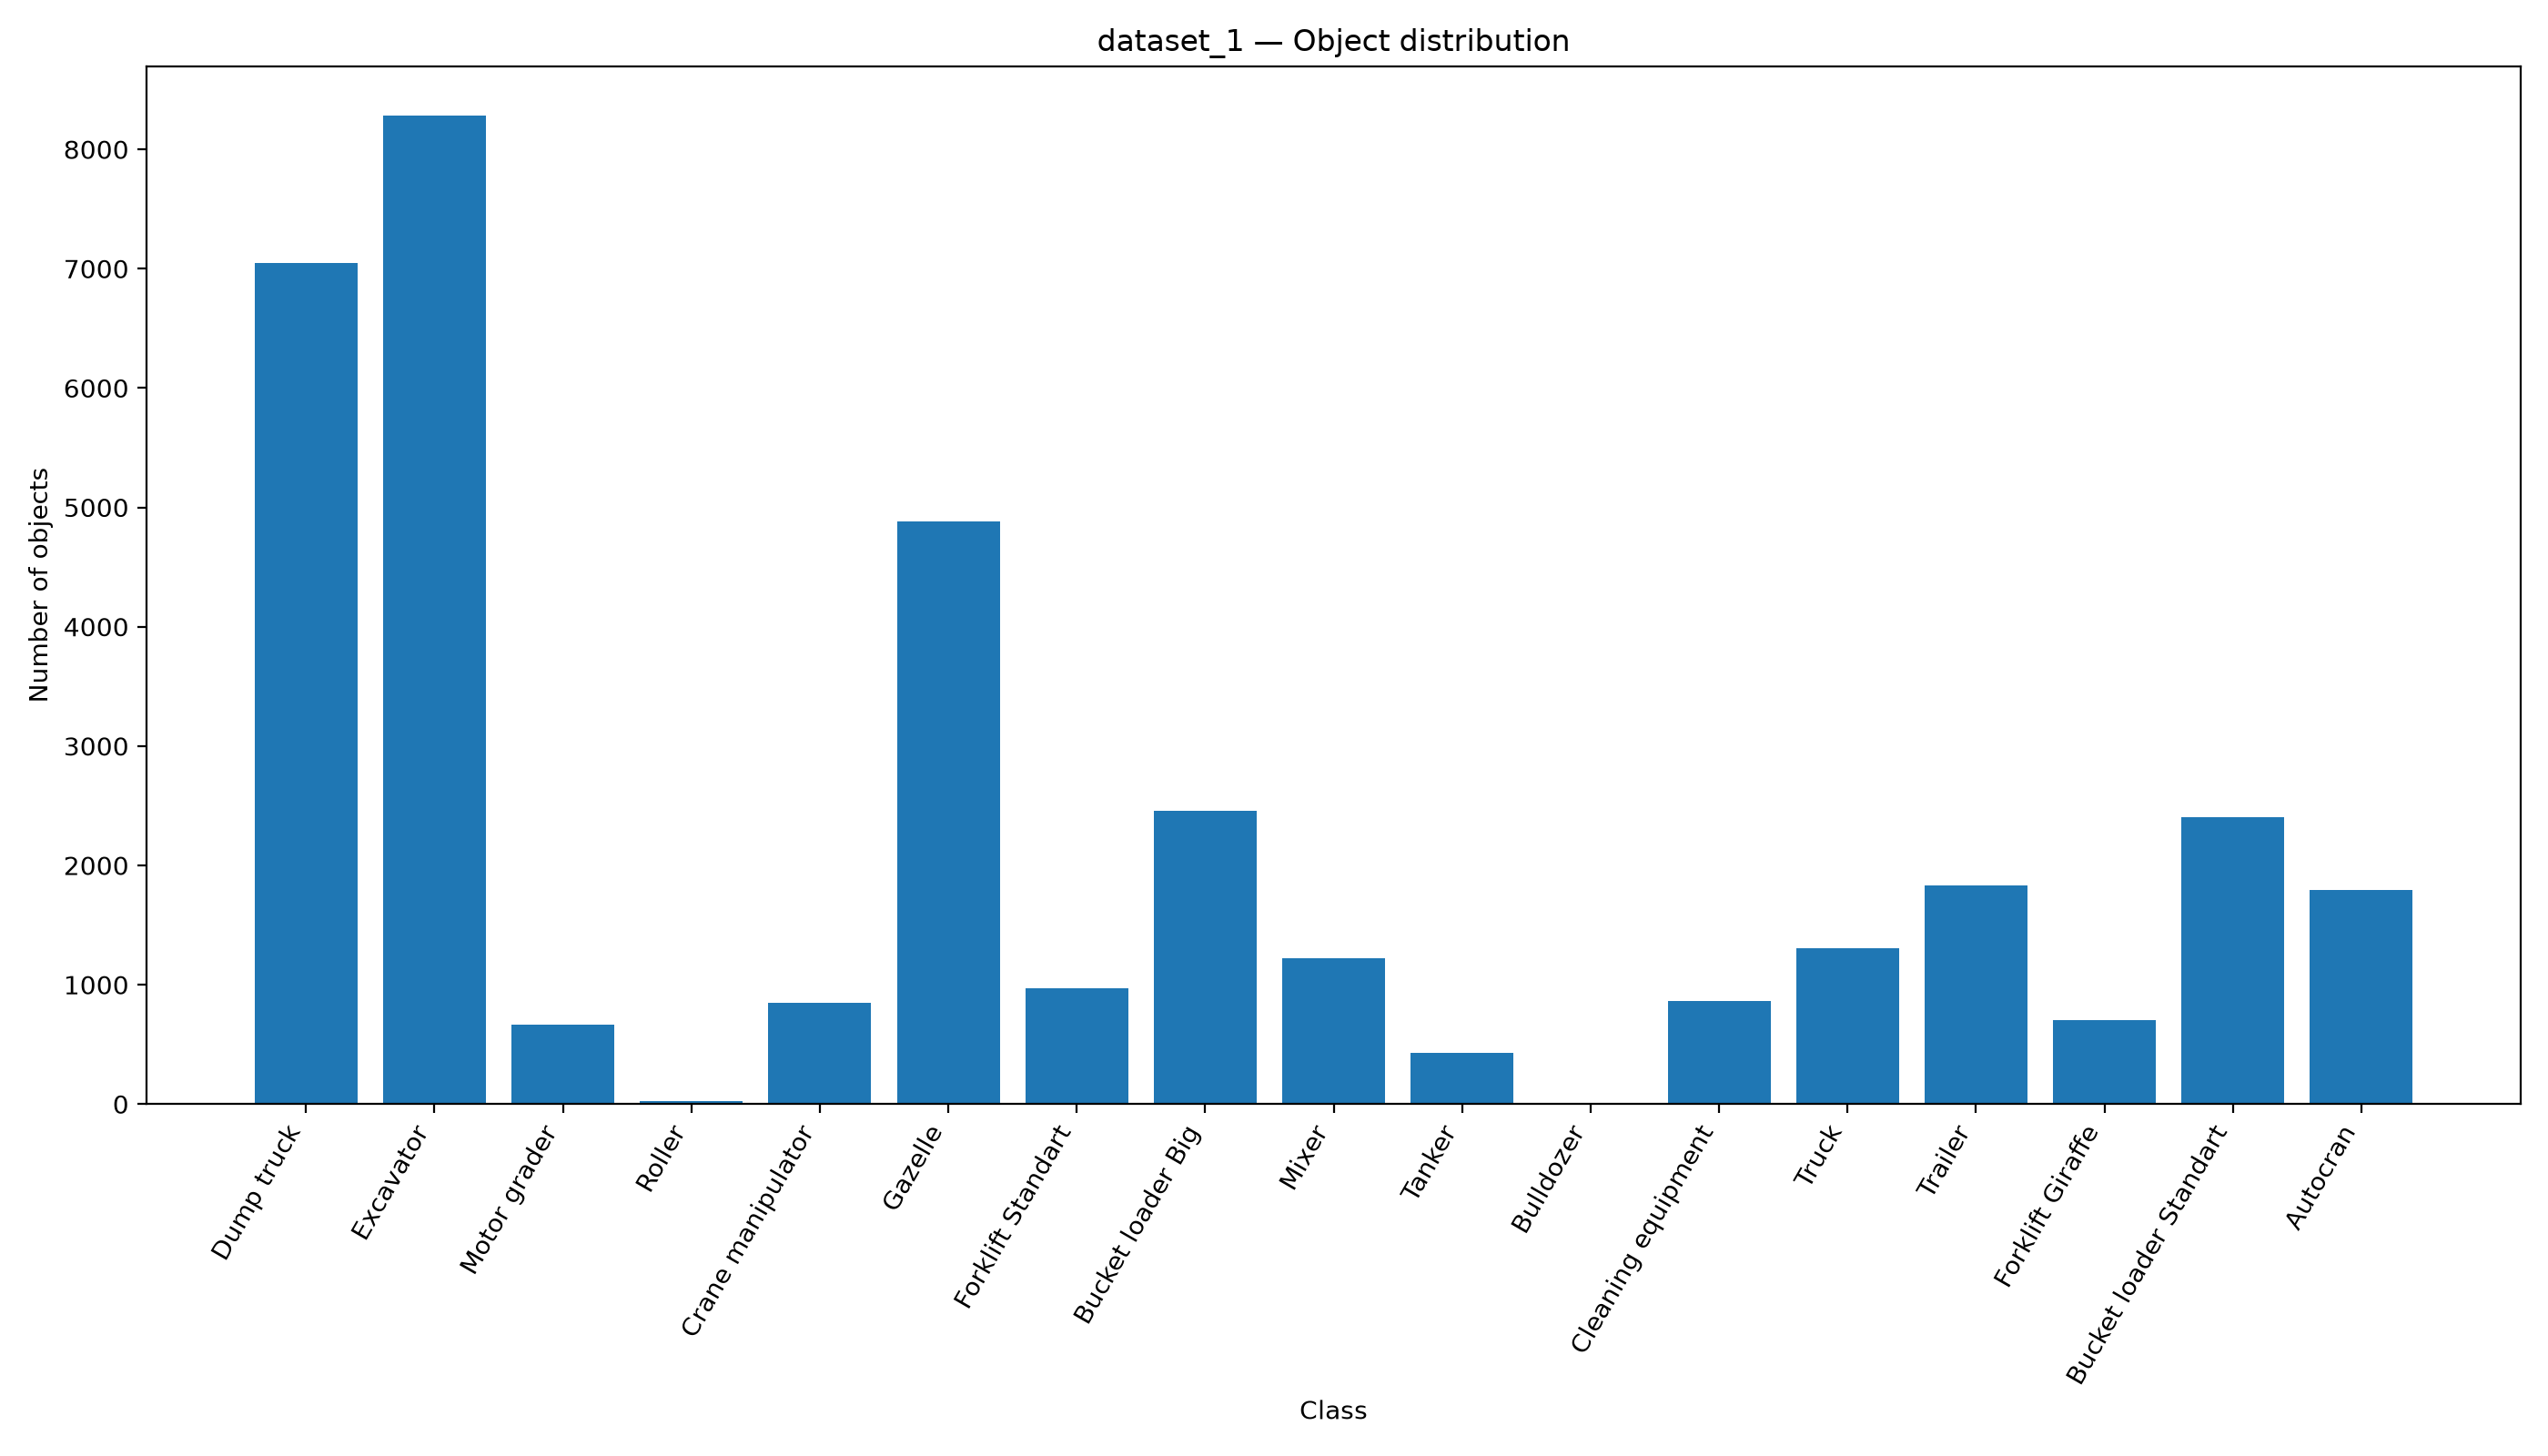

Values plotted in this chart, from the file beside it:
class_id, class_name, objects, object_percentage, images, image_percentage
0, Dump truck, 7048, 19.73, 5979, 29.92
1, Excavator, 8283, 23.18, 6822, 34.14
2, Motor grader, 667, 1.867, 665, 3.328
3, Roller, 21, 0.05878, 21, 0.1051
4, Crane manipulator, 847, 2.371, 812, 4.064
5, Gazelle, 4883, 13.67, 4089, 20.46
6, Forklift Standart, 971, 2.718, 930, 4.654
7, Bucket loader Big, 2454, 6.869, 2427, 12.15
8, Mixer, 1224, 3.426, 1180, 5.905
9, Tanker, 427, 1.195, 421, 2.107
10, Bulldozer, 1, 0.002799, 1, 0.005005
11, Cleaning equipment, 865, 2.421, 865, 4.329
12, Truck, 1305, 3.653, 1255, 6.281
13, Trailer, 1830, 5.122, 1433, 7.171
14, Forklift Giraffe, 706, 1.976, 683, 3.418
15, Bucket loader Standart, 2403, 6.726, 2387, 11.95
16, Autocran, 1791, 5.013, 1791, 8.963
